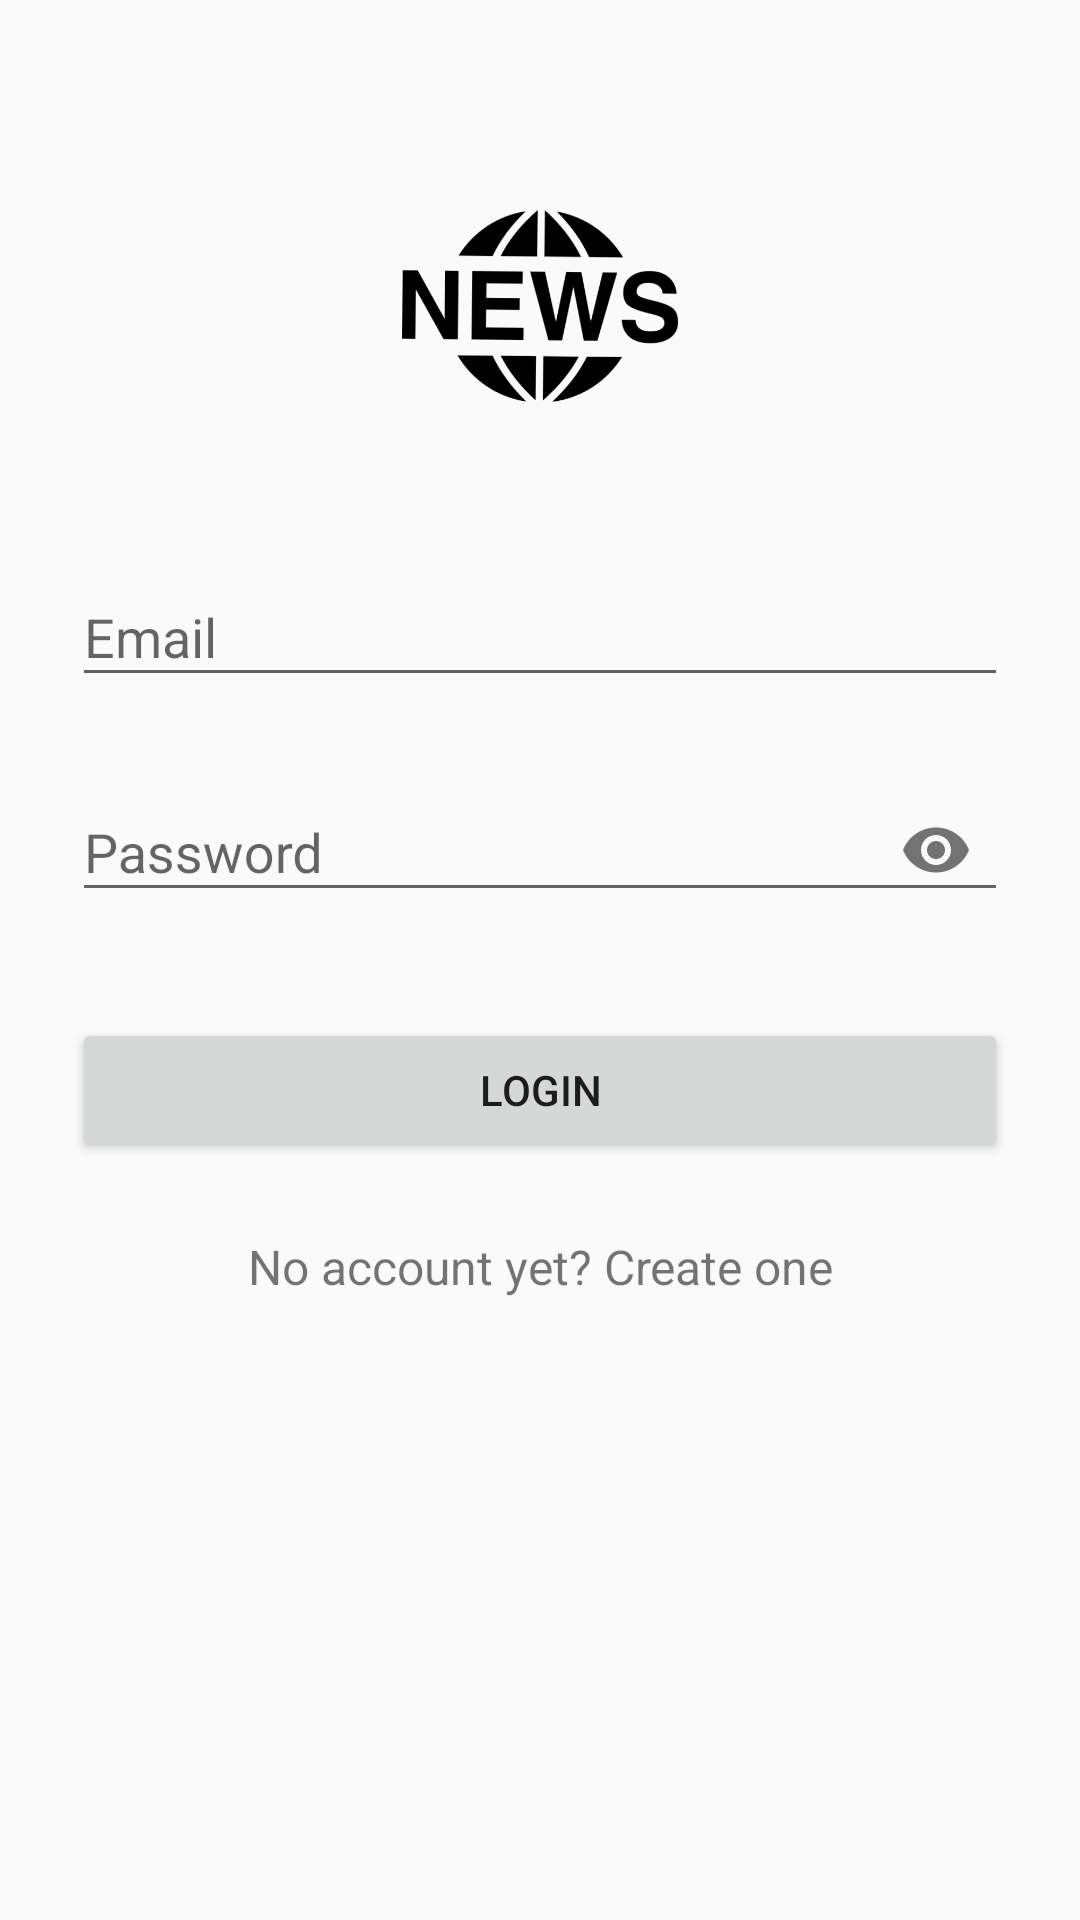

This screen was rendered from an Android layout file. Write that file and the resources it references.
<!-- AndroidManifest.xml: application theme AppTheme -->
<!-- res/layout/activity_login_.xml -->
<?xml version="1.0" encoding="utf-8"?>
<ScrollView xmlns:android="http://schemas.android.com/apk/res/android"
    android:layout_width="fill_parent"
    android:layout_height="fill_parent"
    xmlns:app="http://schemas.android.com/apk/res-auto"
    android:fitsSystemWindows="true">

    <LinearLayout
        android:orientation="vertical"
        android:layout_width="match_parent"
        android:layout_height="wrap_content"
        android:paddingTop="56dp"
        android:paddingLeft="24dp"
        android:paddingRight="24dp">

        <ImageView android:src="@drawable/logo"
            android:layout_width="wrap_content"
            android:layout_height="92dp"
            android:layout_marginBottom="24dp"
            android:layout_gravity="center_horizontal" />

        
        <android.support.design.widget.TextInputLayout
            android:id="@+id/email_error"
            android:layout_width="match_parent"
            android:layout_height="wrap_content"
            android:layout_marginTop="8dp"
            android:layout_marginBottom="8dp">
            <EditText android:id="@+id/input_email"
                android:layout_width="match_parent"
                android:layout_height="wrap_content"
                android:inputType="textEmailAddress"
                android:hint="Email" />
        </android.support.design.widget.TextInputLayout>

        
        <android.support.design.widget.TextInputLayout

            android:id="@+id/password_error"
            android:layout_width="match_parent"
            android:layout_height="wrap_content"
            android:layout_marginTop="8dp"
            android:layout_marginBottom="8dp"
            app:passwordToggleEnabled="true">
            

            <EditText android:id="@+id/input_password"
                android:layout_width="match_parent"
                android:layout_height="wrap_content"
                android:inputType="textPassword"
                android:hint="Password"


                />
        </android.support.design.widget.TextInputLayout>

        <android.support.v7.widget.AppCompatButton
            android:id="@+id/btn_login"
            android:layout_width="fill_parent"
            android:layout_height="wrap_content"
            android:layout_marginTop="24dp"
            android:layout_marginBottom="24dp"
            android:padding="12dp"
            android:text="Login"/>

        <TextView android:id="@+id/link_signup"
            android:layout_width="fill_parent"
            android:layout_height="wrap_content"
            android:layout_marginBottom="24dp"
            android:text="No account yet? Create one"
            android:gravity="center"
            android:textSize="16dip"/>

    </LinearLayout>
</ScrollView>
<!-- resources referenced by this layout -->
<resources>
  <!-- drawable logo: png bitmap (drawable-mdpi, 22673 bytes) -->
  <style name="AppTheme" parent="Theme.AppCompat.Light.DarkActionBar">
          
          <item name="colorPrimary">@color/colorPrimary</item>
          <item name="colorPrimaryDark">@color/colorPrimaryDark</item>
          <item name="colorAccent">@color/colorAccent</item>
      </style>
  <color name="colorPrimary">#ea474a</color>
  <color name="colorPrimaryDark">#cf2a2d</color>
  <color name="colorAccent">#1e344b</color>
</resources>
